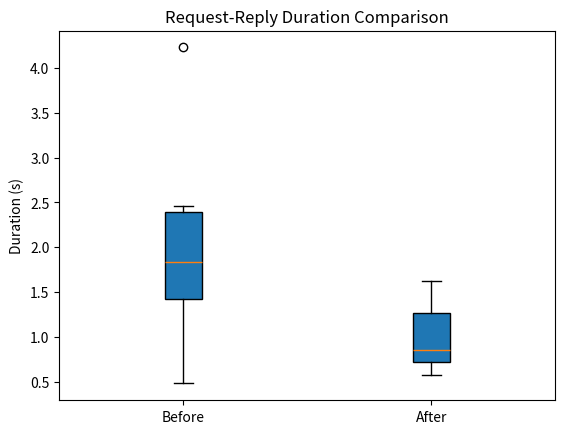

Recreate this plot in Python.
# 只是用來畫圖的
import matplotlib.pyplot as plt

# Original data
original_duration = {
    'avg': 1.48,
    'min': 0.48,
    'med': 1.40,
    'max': 4.23,
    'p(90)': 2.20,
    'p(95)': 2.46
}

# After data
after_duration = {
    'avg': 0.77,
    'min': 0.57,
    'med': 0.71,
    'max': 1.62,
    'p(90)': 0.94,
    'p(95)': 1.38
}

# Prepare data for box plot
data_before = [original_duration['min'], original_duration['med'], original_duration['avg'], original_duration['p(90)'], original_duration['p(95)'], original_duration['max']]
data_after = [after_duration['min'], after_duration['med'], after_duration['avg'], after_duration['p(90)'], after_duration['p(95)'], after_duration['max']]

# Combine data into a list of lists
data = [data_before, data_after]

# Create box plot
fig, ax = plt.subplots()
ax.boxplot(data, patch_artist=True, labels=['Before', 'After'])
ax.set_title('Request-Reply Duration Comparison')
ax.set_ylabel('Duration (s)')

# Show plot
plt.show()